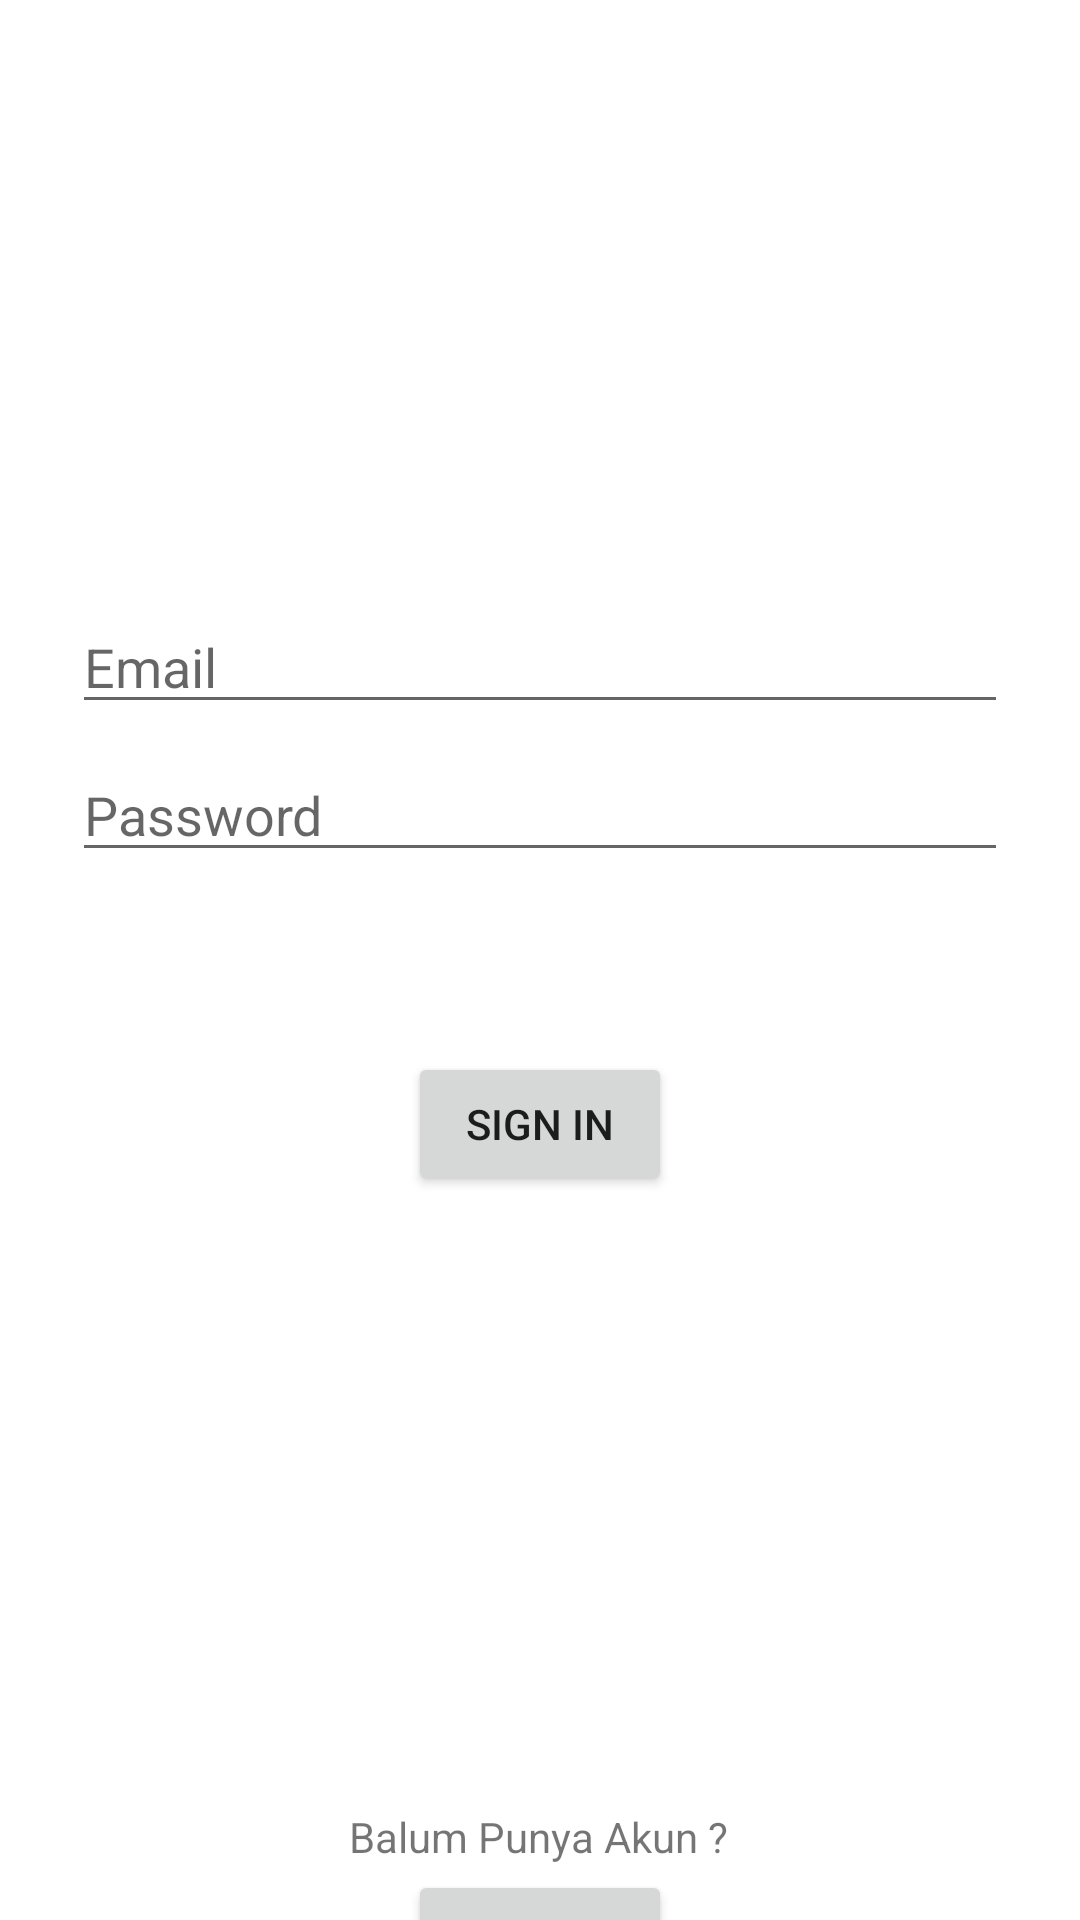

Produce the Android XML layout that renders to this screen, including the resource entries it uses.
<!-- AndroidManifest.xml: application theme Theme.TestAhfas -->
<!-- res/layout/fragment_login.xml -->
<?xml version="1.0" encoding="utf-8"?>
<androidx.constraintlayout.widget.ConstraintLayout xmlns:android="http://schemas.android.com/apk/res/android"
    xmlns:app="http://schemas.android.com/apk/res-auto"
    xmlns:tools="http://schemas.android.com/tools"
    android:id="@+id/container"
    android:layout_width="match_parent"
    android:layout_height="match_parent"
    android:paddingLeft="@dimen/fragment_horizontal_margin"
    android:paddingTop="@dimen/fragment_vertical_margin"
    android:paddingRight="@dimen/fragment_horizontal_margin"
    android:paddingBottom="@dimen/fragment_vertical_margin"
    tools:context=".ui.auth.LoginFragment">

    <EditText
        android:id="@+id/edt_email"
        android:layout_width="0dp"
        android:layout_height="wrap_content"
        android:layout_marginStart="24dp"
        android:layout_marginTop="200dp"
        android:layout_marginEnd="24dp"
        android:autofillHints=""
        android:hint="@string/prompt_email"
        android:inputType="textEmailAddress"
        android:selectAllOnFocus="true"
        app:layout_constraintEnd_toEndOf="parent"
        app:layout_constraintStart_toStartOf="parent"
        app:layout_constraintTop_toTopOf="parent" />

    <EditText
        android:id="@+id/edt_password"
        android:layout_width="0dp"
        android:layout_height="wrap_content"
        android:layout_marginStart="24dp"
        android:layout_marginTop="8dp"
        android:layout_marginEnd="24dp"
        android:autofillHints=""
        android:hint="@string/prompt_password"
        android:imeActionLabel="@string/action_sign_in_short"
        android:imeOptions="actionDone"
        android:inputType="textPassword"
        android:selectAllOnFocus="true"
        app:layout_constraintEnd_toEndOf="parent"
        app:layout_constraintStart_toStartOf="parent"
        app:layout_constraintTop_toBottomOf="@+id/edt_email" />


    <Button
        android:id="@+id/btn_login"
        android:layout_width="wrap_content"
        android:layout_height="wrap_content"
        android:layout_gravity="start"
        android:layout_marginStart="48dp"
        android:layout_marginTop="60dp"
        android:layout_marginEnd="48dp"
        android:text="@string/action_sign_in_short"
        app:layout_constraintEnd_toEndOf="parent"
        app:layout_constraintStart_toStartOf="parent"
        app:layout_constraintTop_toBottomOf="@+id/edt_password" />

    <TextView
        android:id="@+id/txt_register"
        android:layout_width="wrap_content"
        android:layout_height="wrap_content"
        android:layout_marginTop="204dp"
        android:text="@string/balum_punya_akun"
        app:layout_constraintEnd_toEndOf="parent"
        app:layout_constraintHorizontal_bias="0.498"
        app:layout_constraintStart_toStartOf="parent"
        app:layout_constraintTop_toBottomOf="@+id/btn_login" />

    <Button
        android:id="@+id/btn_register"
        android:layout_width="wrap_content"
        android:layout_height="wrap_content"
        android:layout_marginTop="13dp"
        android:text="@string/register"
        app:layout_constraintBottom_toBottomOf="parent"
        app:layout_constraintEnd_toEndOf="parent"
        app:layout_constraintStart_toStartOf="parent"
        app:layout_constraintTop_toBottomOf="@+id/txt_register"
        app:layout_constraintVertical_bias="0.266" />

    <ProgressBar
        android:id="@+id/loading"
        android:layout_width="wrap_content"
        android:layout_height="wrap_content"
        android:layout_gravity="center"
        android:layout_marginStart="32dp"
        android:layout_marginTop="64dp"
        android:layout_marginEnd="32dp"
        android:layout_marginBottom="64dp"
        android:visibility="gone"
        app:layout_constraintBottom_toBottomOf="parent"
        app:layout_constraintEnd_toEndOf="@+id/password"
        app:layout_constraintStart_toStartOf="@+id/password"
        app:layout_constraintTop_toTopOf="parent"
        app:layout_constraintVertical_bias="0.3" />
</androidx.constraintlayout.widget.ConstraintLayout>
<!-- resources referenced by this layout -->
<resources>
  <string name="action_sign_in_short">Sign in</string>
  <string name="balum_punya_akun">Balum Punya Akun ?</string>
  <string name="prompt_email">Email</string>
  <string name="prompt_password">Password</string>
  <string name="register">Register</string>
  <style name="Theme.TestAhfas" parent="Theme.MaterialComponents.DayNight.DarkActionBar">
          
          <item name="colorPrimary">#78D192</item>
          <item name="colorPrimaryVariant">@color/purple_700</item>
          <item name="colorOnPrimary">@color/white</item>
          
          <item name="colorSecondary">#78D192</item>
          <item name="colorSecondaryVariant">@color/teal_700</item>
          <item name="colorOnSecondary">@color/black</item>
          
          <item name="android:statusBarColor" tools:targetApi="l">?attr/colorPrimaryVariant</item>
          
      </style>
  <!-- not gathered from this repository: default colours our renderer supplied (Android Studio template values) -->
  <color name="purple_700">#FF3700B3</color>
  <color name="teal_700">#FF018786</color>
  <color name="black">#FF000000</color>
  <color name="white">#FFFFFFFF</color>
</resources>
